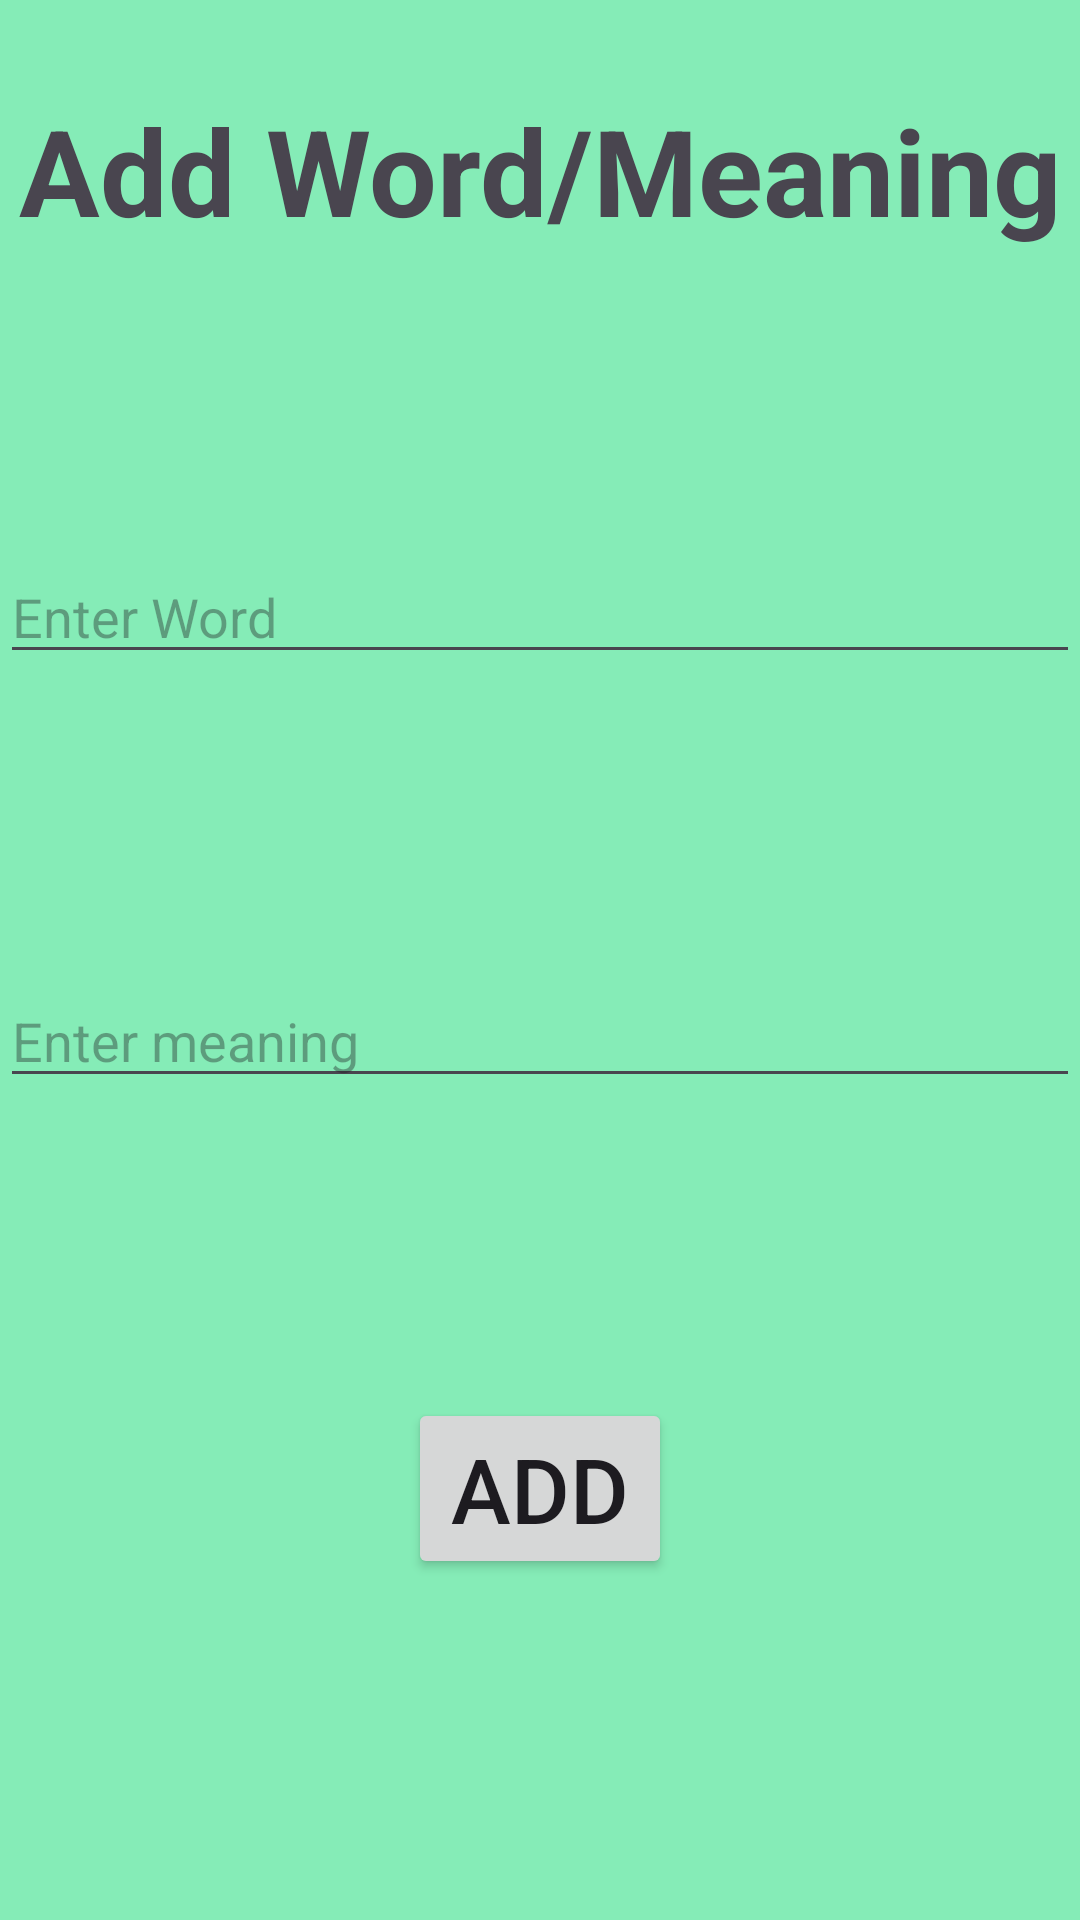

The Android layout XML behind this screen, and the referenced resources:
<!-- AndroidManifest.xml: application theme Theme.Dictinary -->
<!-- res/layout/activity_add_word.xml -->
<LinearLayout android:layout_width="match_parent"
    android:layout_height="match_parent"
    android:orientation="vertical"
    android:background="#85ECB7"
    xmlns:android="http://schemas.android.com/apk/res/android">
    <TextView
        android:layout_width="match_parent"
        android:layout_height="wrap_content"
        android:text="Add Word/Meaning"
        android:textSize="40dp"
        android:textStyle="bold"
        android:gravity="center"
        android:layout_marginTop="30dp"/>
    <EditText
        android:layout_width="match_parent"
        android:layout_height="wrap_content"
        android:id="@+id/et_word"
        android:hint="Enter Word"
        android:layout_marginTop="100dp"/>
    <EditText
        android:layout_width="match_parent"
        android:layout_height="wrap_content"
        android:id="@+id/et_meaning"
        android:hint="Enter meaning"
        android:layout_marginTop="100dp"/>
    <Button
        android:layout_width="wrap_content"
        android:layout_height="wrap_content"
        android:text="Add"
        android:textSize="30dp"
        android:layout_marginTop="100dp"
        android:layout_gravity="center"
        android:onClick="add"/>
</LinearLayout>
<!-- resources referenced by this layout -->
<resources>
  <style name="Theme.Dictinary" parent="Base.Theme.Dictinary" />
  <style name="Base.Theme.Dictinary" parent="Theme.Material3.DayNight.NoActionBar">
          
          
      </style>
</resources>
